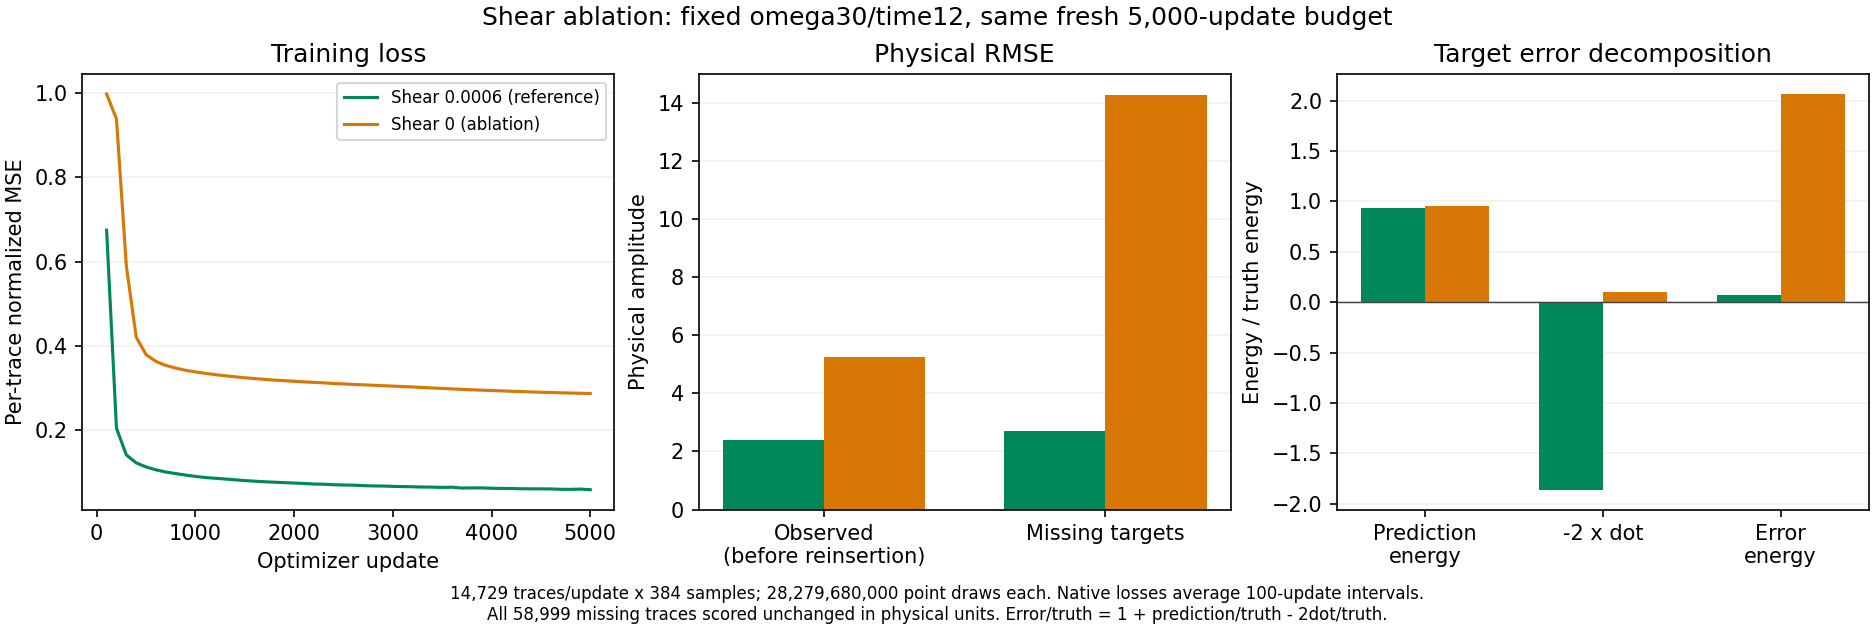

The table this chart was drawn from, first rows:
run, source_run, shear_s_per_m, omega_0, time_coordinate_scale, training_seed, fresh_initialization_without_checkpoint_…, traces_per_update, optimizer_updates, total_point_draws_including_repeats, target_trace_count, target_sample_count, target_snr_db, target_rmse, observed_model_rmse_before_reinsertion_n…, observed_reinsertion_max_abs_difference, truth_rms, prediction_rms, uncentered_cosine, truth_energy, prediction_energy, truth_prediction_dot, error_energy, energy_identity_absolute_difference
omega30_time12_shear0006, runs/study_031_c3_siren_10db/20260909T02…, 0.0006, 30.0, 12.0, 20260908, True, 14729, 5000, 28279680000, 58999, 22655616, 11.34, 2.693, 2.386, 0.0, 9.939, 9.606, 0.9626, 2237830414, 2090513899, 2082027037, 164290239, 1.2516975402832031e-06
omega30_time12_shear0, runs/study_031_c3_siren_10db/20260909T03…, 0.0, 30.0, 12.0, 20260908, True, 14729, 5000, 28279680000, 58999, 22655616, -3.149, 14.28, 5.241, 0.0, 9.939, 9.733, -0.054, 2237830414, 2146022049, -118328683, 4620509830, 1.9073486328125e-06
